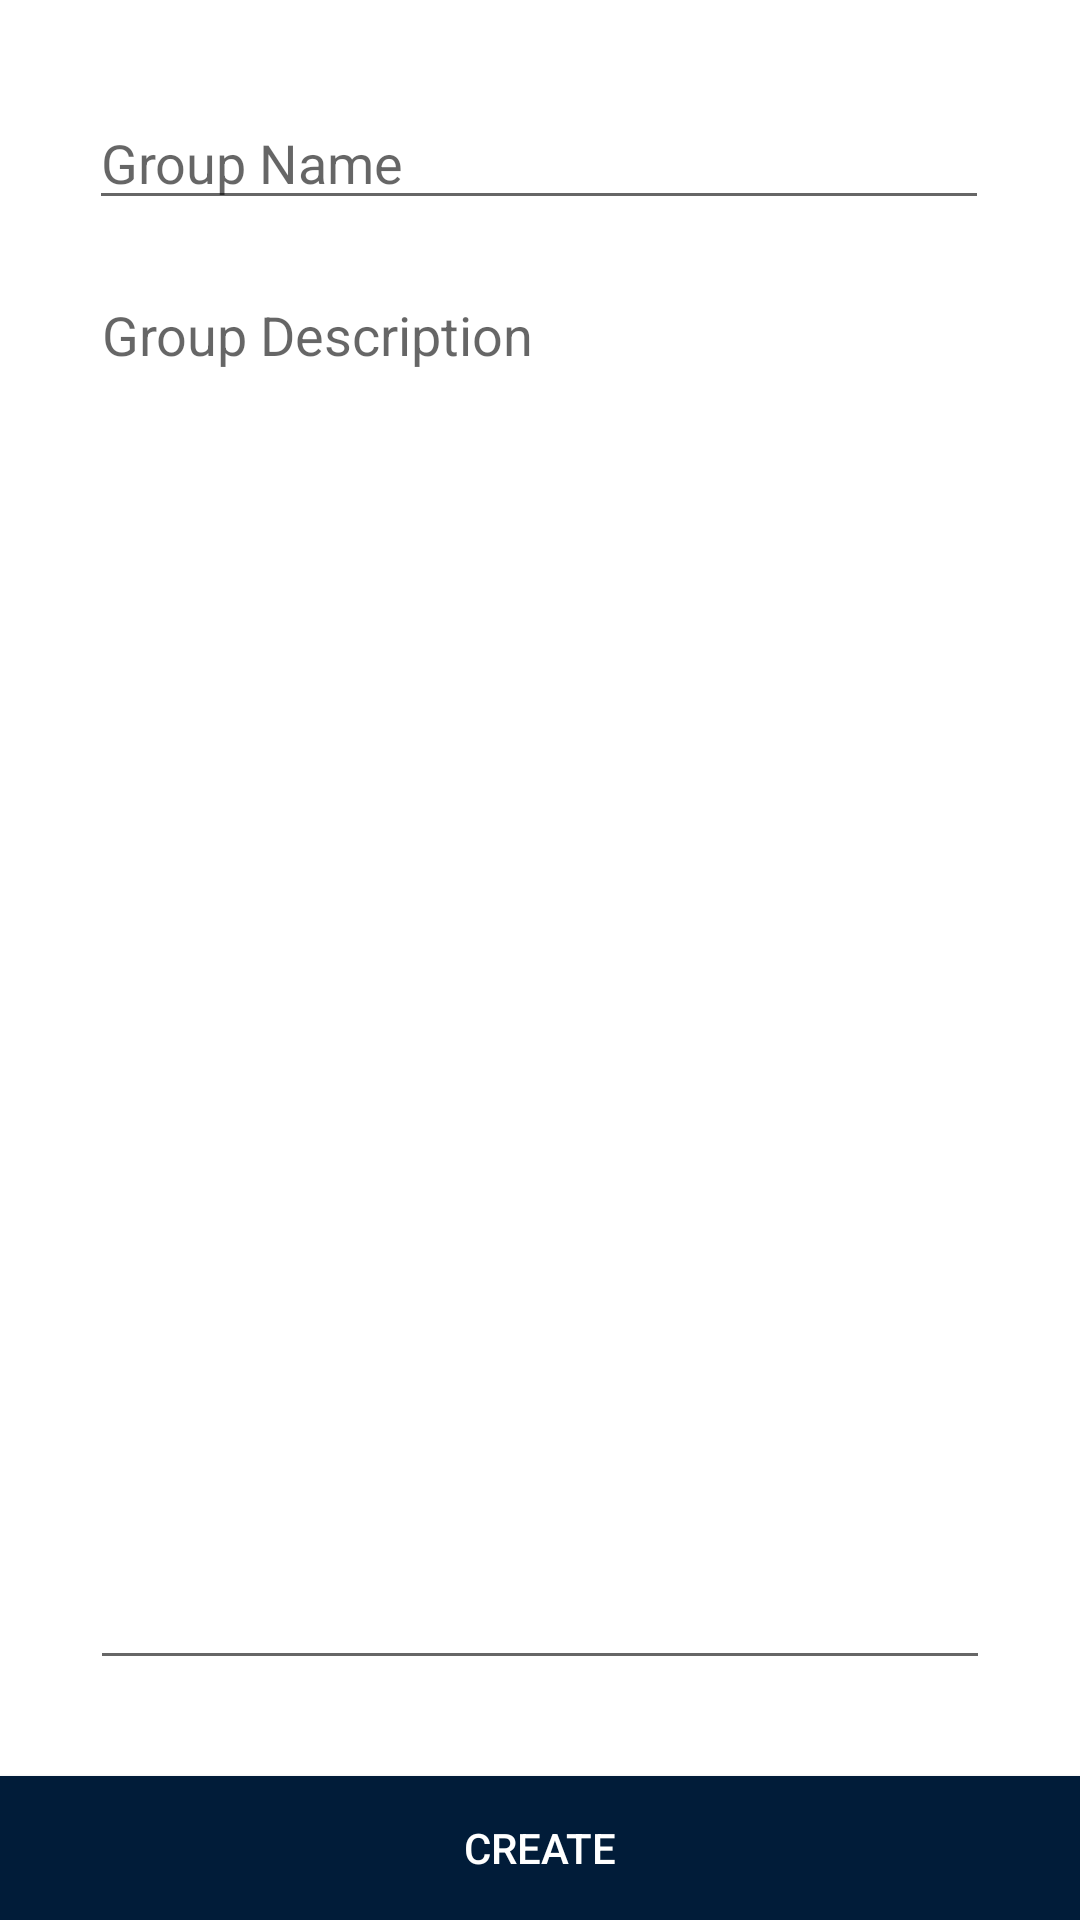

Write the Android layout XML for this screen, with the resource values it uses.
<!-- AndroidManifest.xml: application theme AppTheme -->
<!-- res/layout/activity_group.xml -->
<?xml version="1.0" encoding="utf-8"?>
<android.support.constraint.ConstraintLayout xmlns:android="http://schemas.android.com/apk/res/android"
    xmlns:app="http://schemas.android.com/apk/res-auto"
    xmlns:tools="http://schemas.android.com/tools"
    android:layout_width="match_parent"
    android:layout_height="match_parent"
    tools:context=".activity.GroupActivity">

    <Button
        android:id="@+id/createGroupButtonId"
        android:layout_width="0dp"
        android:layout_height="wrap_content"
        android:background="@color/colorPrimary"
        android:text="Create"
        android:textColor="@color/textColorPrimary"
        app:layout_constraintBottom_toBottomOf="parent"
        app:layout_constraintEnd_toEndOf="parent"
        app:layout_constraintHorizontal_bias="0.505"
        app:layout_constraintStart_toStartOf="parent" />

    <EditText
        android:id="@+id/groupNameInput"
        android:layout_width="300dp"
        android:layout_height="wrap_content"
        android:layout_marginStart="8dp"
        android:layout_marginLeft="8dp"
        android:layout_marginTop="32dp"
        android:layout_marginEnd="8dp"
        android:layout_marginRight="8dp"
        android:ems="10"
        android:hint="Group Name"
        android:inputType="textPersonName"
        app:layout_constraintEnd_toEndOf="parent"
        app:layout_constraintHorizontal_bias="0.494"
        app:layout_constraintStart_toStartOf="parent"
        app:layout_constraintTop_toTopOf="parent" />

    <EditText
        android:id="@+id/groupDescriptionInput"
        android:layout_width="300dp"
        android:layout_height="0dp"
        android:layout_marginStart="8dp"
        android:layout_marginLeft="8dp"
        android:layout_marginTop="16dp"
        android:layout_marginEnd="8dp"
        android:layout_marginRight="8dp"
        android:layout_marginBottom="32dp"
        android:ems="10"
        android:gravity="start|top"
        android:hint="Group Description"
        android:inputType="textMultiLine"
        app:layout_constraintBottom_toTopOf="@+id/createGroupButtonId"
        app:layout_constraintEnd_toEndOf="parent"
        app:layout_constraintStart_toStartOf="parent"
        app:layout_constraintTop_toBottomOf="@+id/groupNameInput" />

</android.support.constraint.ConstraintLayout>
<!-- resources referenced by this layout -->
<resources>
  <color name="colorPrimary">#011C39</color>
  <color name="textColorPrimary">#FFFFFF</color>
</resources>
